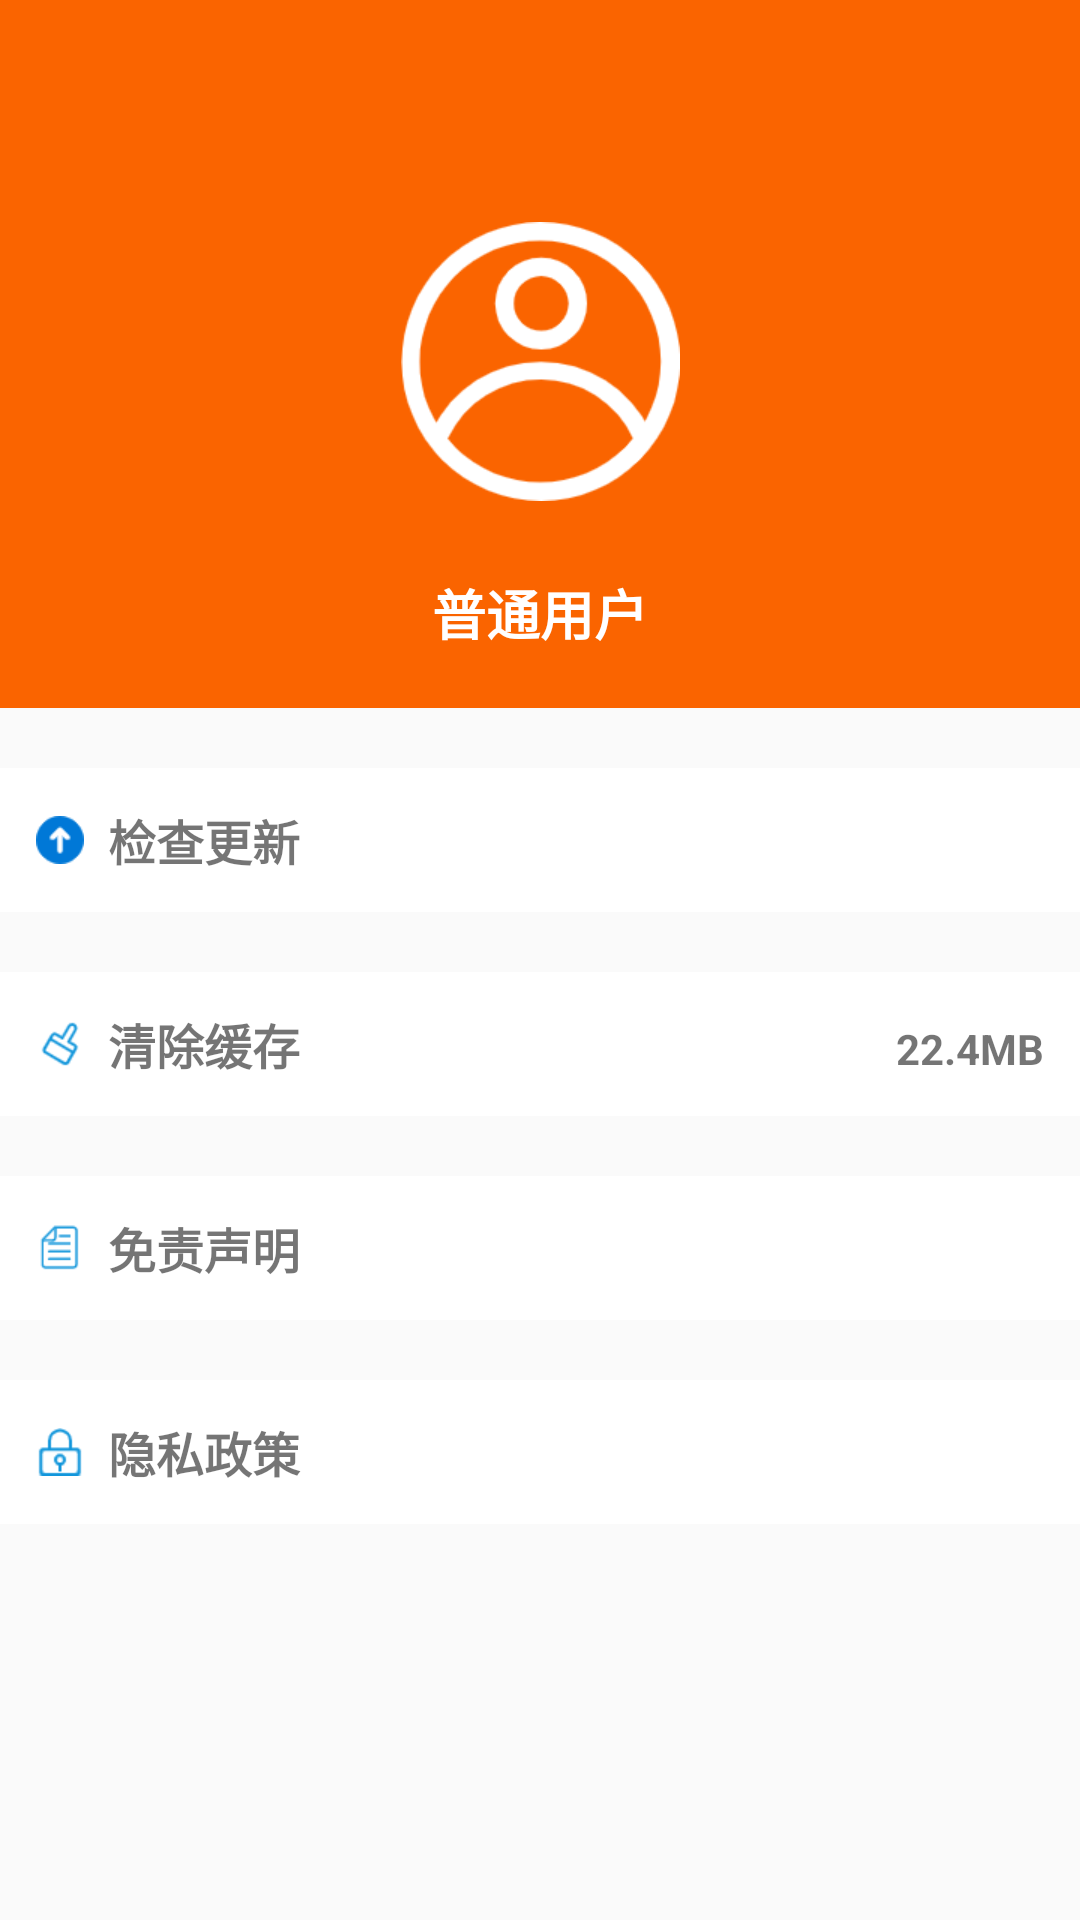

The Android layout XML behind this screen, and the referenced resources:
<!-- AndroidManifest.xml: application theme AppTheme -->
<!-- res/layout/fragment_my_layout.xml -->
<?xml version="1.0" encoding="utf-8"?>
<androidx.constraintlayout.widget.ConstraintLayout xmlns:android="http://schemas.android.com/apk/res/android"
    xmlns:app="http://schemas.android.com/apk/res-auto"
    android:layout_width="match_parent"
    android:layout_height="match_parent"
    android:background="#fafafa">

    <View
        android:id="@+id/view_bg"
        android:layout_width="match_parent"
        android:layout_height="236dp"
        android:background="#fa6400"
        app:layout_constraintTop_toTopOf="parent" />

    <ImageView
        android:id="@+id/iv_head"
        android:layout_width="wrap_content"
        android:layout_height="wrap_content"
        android:layout_marginTop="74dp"
        android:src="@mipmap/ic_my"
        app:layout_constraintLeft_toLeftOf="parent"
        app:layout_constraintRight_toRightOf="parent"
        app:layout_constraintTop_toTopOf="parent" />

    <TextView
        android:layout_width="wrap_content"
        android:layout_height="wrap_content"
        android:layout_marginTop="24dp"
        android:text="普通用户"
        android:textColor="@color/cl_ffffff"
        android:textSize="18dp"
        android:textStyle="bold"
        app:layout_constraintLeft_toLeftOf="parent"
        app:layout_constraintRight_toRightOf="parent"
        app:layout_constraintTop_toBottomOf="@+id/iv_head" />

    <TextView
        android:id="@+id/tv_update"
        android:layout_width="match_parent"
        android:layout_height="48dp"
        android:layout_marginTop="20dp"
        android:background="@color/cl_ffffff"
        android:drawableLeft="@mipmap/ic_update"
        android:drawablePadding="8dp"
        android:gravity="center_vertical"
        android:paddingLeft="12dp"
        android:text="检查更新"
        android:textSize="16dp"
        android:textStyle="bold"
        app:layout_constraintTop_toBottomOf="@+id/view_bg" />

    <TextView
        android:id="@+id/tv_clean"
        android:layout_width="match_parent"
        android:layout_height="48dp"
        android:layout_marginTop="20dp"
        android:background="@color/cl_ffffff"
        android:drawableLeft="@mipmap/ic_clean"
        android:drawablePadding="8dp"
        android:gravity="center_vertical"
        android:paddingLeft="12dp"
        android:text="清除缓存"
        android:textSize="16dp"
        android:textStyle="bold"
        app:layout_constraintTop_toBottomOf="@+id/tv_update" />

    <TextView
        android:id="@+id/tv_res"
        android:layout_width="match_parent"
        android:layout_height="48dp"
        android:layout_marginTop="20dp"
        android:background="@color/cl_ffffff"
        android:drawableLeft="@mipmap/ic_res"
        android:drawablePadding="8dp"
        android:gravity="center_vertical"
        android:paddingLeft="12dp"
        android:text="免责声明"
        android:textSize="16dp"
        android:textStyle="bold"
        app:layout_constraintTop_toBottomOf="@+id/tv_clean" />
    <TextView
        android:id="@+id/tv_privacy"
        android:layout_width="match_parent"
        android:layout_height="48dp"
        android:layout_marginTop="20dp"
        android:background="@color/cl_ffffff"
        android:drawableLeft="@mipmap/ic_privacy"
        android:drawablePadding="8dp"
        android:gravity="center_vertical"
        android:paddingLeft="12dp"
        android:text="隐私政策"
        android:textSize="16dp"
        android:textStyle="bold"
        app:layout_constraintTop_toBottomOf="@+id/tv_res" />

    <TextView
        android:id="@+id/tv_cache_num"
        android:layout_width="wrap_content"
        android:layout_height="wrap_content"
        android:layout_marginRight="12dp"
        android:text="22.4MB"
        android:textStyle="bold"
        app:layout_constraintBaseline_toBaselineOf="@+id/tv_clean"
        app:layout_constraintRight_toRightOf="parent" />
</androidx.constraintlayout.widget.ConstraintLayout>
<!-- resources referenced by this layout -->
<resources>
  <color name="cl_ffffff">#FFFFFF</color>
  <!-- mipmap ic_clean: png bitmap (mipmap-xhdpi, 1229 bytes) -->
  <!-- mipmap ic_my: png bitmap (mipmap-xhdpi, 8552 bytes) -->
  <!-- mipmap ic_privacy: png bitmap (mipmap-xhdpi, 807 bytes) -->
  <!-- mipmap ic_res: png bitmap (mipmap-xhdpi, 584 bytes) -->
  <!-- mipmap ic_update: png bitmap (mipmap-xhdpi, 783 bytes) -->
  <style name="AppTheme" parent="Theme.AppCompat.Light.DarkActionBar">
          
          <item name="colorPrimary">@color/colorPrimary</item>
          <item name="colorPrimaryDark">@color/colorPrimaryDark</item>
          <item name="colorAccent">@color/colorAccent</item>
          <item name="windowActionBar">false</item>
          <item name="android:windowBackground">@color/cl_ffffff</item>
          <item name="windowNoTitle">true</item>
      </style>
  <color name="colorPrimary">#FFFFFF</color>
  <color name="colorPrimaryDark">#FFFFFF</color>
  <color name="colorAccent">#0FA600</color>
</resources>
